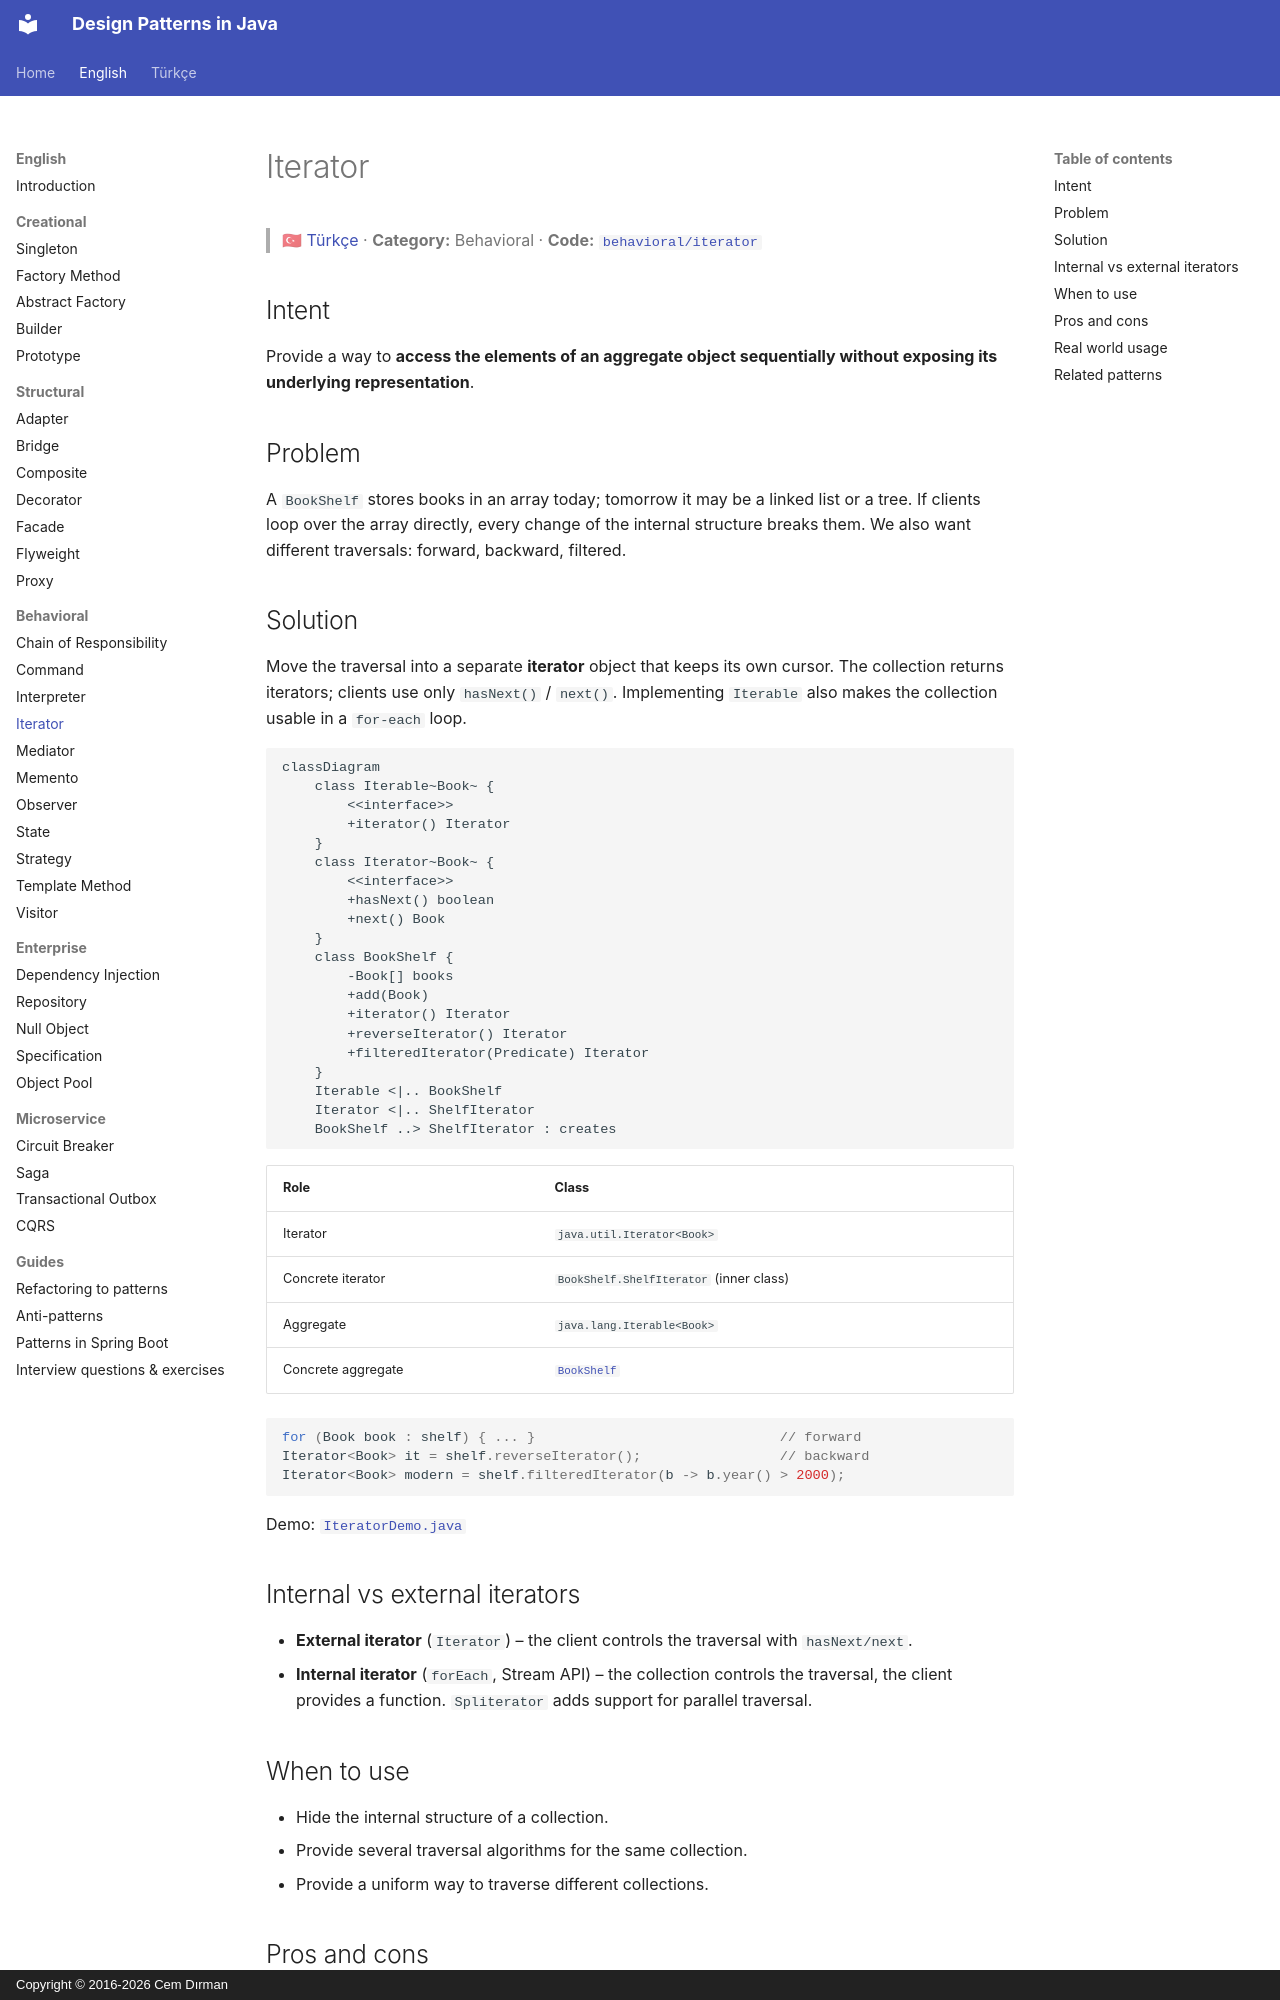

repository: cemdrman/design-patterns · page: en/behavioral/iterator/index.html · generator: mkdocs · copyright: Copyright © 2016-2026 Cem Dırman

# Iterator

> 🇹🇷 [Türkçe](../../tr/behavioral/iterator.md) · **Category:** Behavioral · **Code:** [`behavioral/iterator`](../../../src/main/java/designpatterns/behavioral/iterator)

## Intent

Provide a way to **access the elements of an aggregate object sequentially without exposing its
underlying representation**.

## Problem

A `BookShelf` stores books in an array today; tomorrow it may be a linked list or a tree. If
clients loop over the array directly, every change of the internal structure breaks them. We also
want different traversals: forward, backward, filtered.

## Solution

Move the traversal into a separate **iterator** object that keeps its own cursor. The collection
returns iterators; clients use only `hasNext()` / `next()`. Implementing `Iterable` also makes the
collection usable in a `for-each` loop.

```mermaid
classDiagram
    class Iterable~Book~ {
        <<interface>>
        +iterator() Iterator
    }
    class Iterator~Book~ {
        <<interface>>
        +hasNext() boolean
        +next() Book
    }
    class BookShelf {
        -Book[] books
        +add(Book)
        +iterator() Iterator
        +reverseIterator() Iterator
        +filteredIterator(Predicate) Iterator
    }
    Iterable <|.. BookShelf
    Iterator <|.. ShelfIterator
    BookShelf ..> ShelfIterator : creates
```

| Role | Class |
|---|---|
| Iterator | `java.util.Iterator<Book>` |
| Concrete iterator | `BookShelf.ShelfIterator` (inner class) |
| Aggregate | `java.lang.Iterable<Book>` |
| Concrete aggregate | [`BookShelf`](../../../src/main/java/designpatterns/behavioral/iterator/BookShelf.java) |

```java
for (Book book : shelf) { ... }                              // forward
Iterator<Book> it = shelf.reverseIterator();                 // backward
Iterator<Book> modern = shelf.filteredIterator(b -> b.year() > 2000);
```

Demo: [`IteratorDemo.java`](../../../src/main/java/designpatterns/behavioral/iterator/IteratorDemo.java)

## Internal vs external iterators

- **External iterator** (`Iterator`) – the client controls the traversal with `hasNext/next`.
- **Internal iterator** (`forEach`, Stream API) – the collection controls the traversal, the
  client provides a function. `Spliterator` adds support for parallel traversal.
